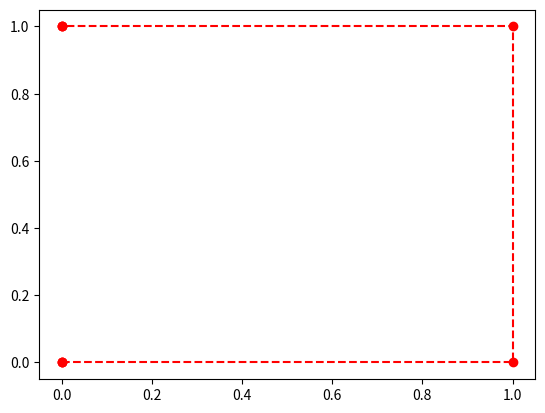

Reproduce this figure in Python. (Note: this script raises an exception after producing the figure.)
import matplotlib.pyplot as plt
import numpy as np

class Spline:
    
    #ds assumed to be list of ndarrays
    def __init__(self, us, ds):
        self.us = us
        self.ds = ds

    #antar att self.us är sorterad stigande och att ds är sorterad för att passa us
    def plot(self):
        dx, dy = zip(*self.ds)
        plt.plot(dx, dy, 'r--')
        plt.plot(dx, dy, 'ro')

        ss = [self(u) for u in self.us]
        ssx, ssy = zip(*ss)
        plt.plot(ssx, ssy, 'b+')

        u_interval = np.linspace(self.us[0], self.us[-1], 100).tolist()
        s_interval = [self(u) for u in u_interval]
        s_interval_x, s_interval_y = zip(*s_interval)
        plt.plot(s_interval_x, s_interval_y, 'b-')

        plt.show()
    
    def d(self, n, k, u):
        if n == 0:
            return self.ds[k]
        elif n >= 1:
            return self.alpha(n, k, u) * self.d(n-1, k-1, u) + (1-self.alpha(n, k, u)) * self.d(n-1, k, u)

    #need to figure out endpoints, multiplicity and index out of bounds
    def __call__(self, u):
        index = self.hot_index(u)
        return self.d(3, index, u)

    def hot_index(self, u):
        """
        From a given u find the hot index.
        :param u: given u
        :return: index
        """
        for i, gp in enumerate(self.us):
            if gp > u:
                return i

    def alpha(self, n, k, u):
        u_leftmost = self.us[k-1]
        u_rightmost = self.us[k+3-n]
        return ((u_rightmost-u)/(u_rightmost-u_leftmost))









us = np.linspace(0,1,8)
ds = [[0,0], [0,0], [0,0], [1,0], [1,1], [0,1], [0,1], [0,1]]
ds = [np.array(d) for d in ds]
larry = Spline(us, ds)
larry.plot()




